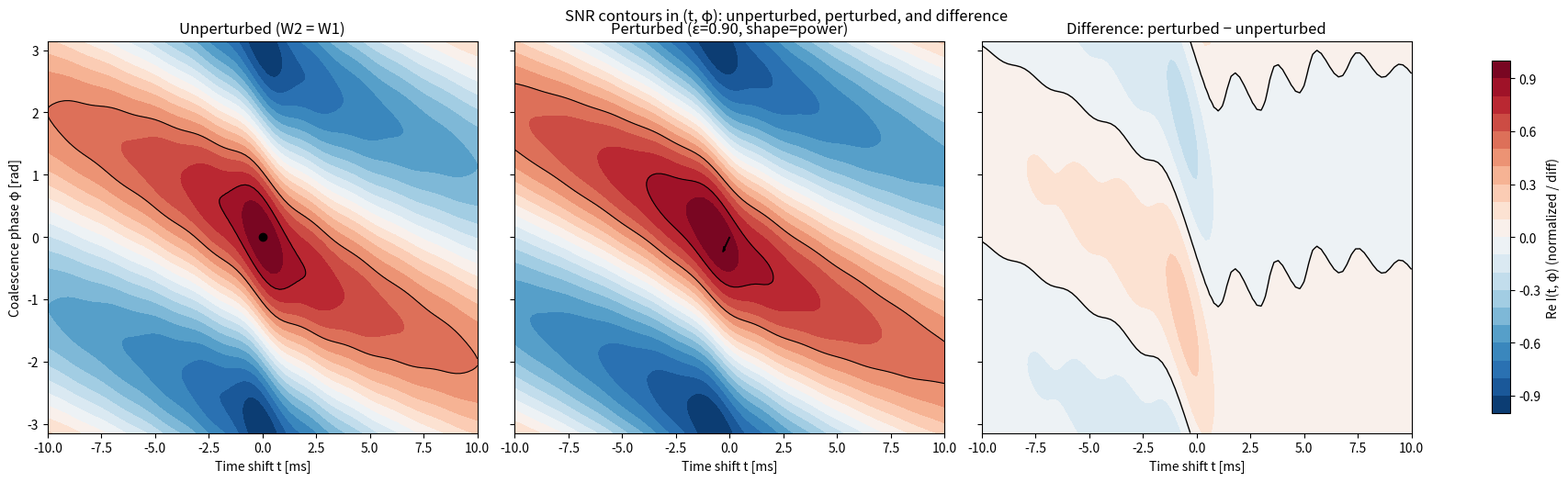

Reproduce this figure in Python.

#!/usr/bin/env python3
# -*- coding: utf-8 -*-
"""
SNR contour geometry in (t, phi) for MP–MP whitening with a small PSD perturbation.
Now includes a third panel: Difference (perturbed − unperturbed).
"""
import argparse
import numpy as np
import matplotlib.pyplot as plt

def make_freq_grid(fs, nfft, fmin, fmax):
    freqs = np.fft.rfftfreq(nfft, d=1.0/fs)
    band = (freqs >= max(1e-9, fmin)) & (freqs <= min(fs/2 - 1e-9, fmax))
    return freqs, band

def psd_lorentzian(freqs, fc=300.0, A=1.0):
    x = freqs / max(1e-9, fc)
    return A / (1.0 + x*x)

def psd_exponential(freqs, f0=300.0, A=1.0):
    return A * np.exp(-freqs / max(1e-9, f0))

def perturbation_shape(freqs, shape, **kw):
    if shape == "tilt":
        fmin = kw.get("fmin", freqs[1] if freqs[0]==0 else freqs[0])
        fmax = kw.get("fmax", freqs[-1])
        span = max(1e-9, fmax - fmin)
        p = (freqs - fmin)/span
        p[freqs < fmin] = 0.0
        p[freqs > fmax] = 1.0
        return p
    if shape == "bump":
        f0, s = kw.get("f0",150.0), kw.get("sigma",30.0)
        return np.exp(-0.5*((freqs - f0)/max(1e-9,s))**2)
    if shape == "dip":
        f0, s = kw.get("f0",300.0), kw.get("sigma",50.0)
        return -np.exp(-0.5*((freqs - f0)/max(1e-9,s))**2)
    # default power tilt around median
    alpha = kw.get("alpha", 0.5)
    med = np.median(freqs[freqs>0])
    return (freqs/max(1e-9,med))**alpha - 1.0

def minimum_phase_whitener_from_psd(S):
    n_rfft = S.shape[0]
    N = (n_rfft - 1) * 2
    L_half = -0.5 * np.log(np.clip(S, 1e-30, None))
    L_full = np.concatenate([L_half, L_half[-2:0:-1]])
    l_full = np.fft.ifft(L_full).real
    l_fold = np.zeros_like(l_full)
    l_fold[0] = l_full[0]
    l_fold[1:N//2] = 2.0*l_full[1:N//2]
    l_fold[N//2] = l_full[N//2]
    F_full = np.fft.fft(l_fold)
    return np.exp(F_full[:n_rfft])

def spa_newtonian_amplitude(freqs, fmin, fmax, A0=1.0):
    amp = A0 * np.where(freqs>0, freqs**(-7.0/6.0), 0.0)
    amp[(freqs<fmin) | (freqs>fmax)] = 0.0
    return amp

def first_order_bias(freqs, amp, S2, phi_mismatch):
    W = (amp**2) / np.clip(S2, 1e-30, None)
    num_t = np.trapz(freqs * W * phi_mismatch, freqs)
    den_t = np.trapz((freqs**2) * W, freqs)
    num_p = np.trapz(W * phi_mismatch, freqs)
    den_p = np.trapz(W, freqs)
    dt1 = num_t / (2.0*np.pi*den_t + 1e-30)
    dphi1 = num_p / (den_p + 1e-30)
    return float(dt1), float(dphi1)

def build_J_of_t(freqs, K, t_grid):
    phase = np.exp(1j * 2.0*np.pi * np.outer(freqs, t_grid))
    return np.trapz(K[:,None] * phase, freqs, axis=0)

def snr_surface_real(J_t, phi_grid):
    mag = np.abs(J_t)
    ang = np.angle(J_t)
    return mag[:,None] * np.cos(phi_grid[None,:] + ang[:,None])

def main():
    ap = argparse.ArgumentParser()
    ap.add_argument("--fs", type=float, default=4096.0)
    ap.add_argument("--nfft", type=int, default=65536)
    ap.add_argument("--fmin", type=float, default=20.0)
    ap.add_argument("--fmax", type=float, default=512.0)
    ap.add_argument("--psd", choices=["lorentz","exp"], default="exp")
    ap.add_argument("--epsilon", type=float, default=0.9)
    ap.add_argument("--shape", choices=["tilt","bump","dip","power"], default="power")
    ap.add_argument("--twin", type=float, default=0.01)
    ap.add_argument("--tres", type=float, default=2.0e-4)
    ap.add_argument("--phi-res", type=int, default=181)
    ap.add_argument("--outfile", type=str, default="snr_contours_with_diff.png")
    args = ap.parse_args()

    freqs, band = make_freq_grid(args.fs, args.nfft, args.fmin, args.fmax)
    if not np.any(band):
        raise SystemExit("Empty frequency band; adjust fmin/fmax or fs/nfft.")

    S1 = psd_lorentzian(freqs) if args.psd == "lorentz" else psd_exponential(freqs)
    pshape = perturbation_shape(freqs, args.shape, fmin=args.fmin, fmax=args.fmax)
    S2 = np.clip(S1 * (1.0 + args.epsilon * pshape), 1e-30, None)
    S1 = np.clip(S1, 1e-30, None)

    W1 = minimum_phase_whitener_from_psd(S1)
    W2 = minimum_phase_whitener_from_psd(S2)
    phi_mis = np.unwrap(np.angle(W2) - np.angle(W1))
    amp = spa_newtonian_amplitude(freqs, args.fmin, args.fmax, A0=1.0)

    K0 = (np.abs(W1)**2) * (amp**2)
    Kp = (W2 * W1) * (amp**2)

    t_grid = np.arange(-args.twin, args.twin + 1e-12, args.tres)
    phi_grid = np.linspace(-np.pi, np.pi, args.phi_res)

    J0 = build_J_of_t(freqs, K0, t_grid)
    Jp = build_J_of_t(freqs, Kp, t_grid)

    I0 = snr_surface_real(J0, phi_grid)
    Ip = snr_surface_real(Jp, phi_grid)

    I0n = I0 / (np.max(np.abs(I0)) + 1e-30)
    Ipn = Ip / (np.max(np.abs(Ip)) + 1e-30)
    D = Ipn - I0n

    # Bias prediction (for annotation arrow)
    dt1, dphi1 = first_order_bias(freqs, amp, S2, phi_mis)
    t_idx0, phi_idx0 = np.unravel_index(np.argmax(I0n), I0n.shape)
    t0, phi0 = t_grid[t_idx0], phi_grid[phi_idx0]
    t_pred = t0 + dt1
    phi_pred = ((phi0 + dphi1 + np.pi) % (2*np.pi)) - np.pi

    # Plot 3 panels
    fig, axes = plt.subplots(1, 3, figsize=(17,5), constrained_layout=True, sharey=True)
    levels = np.linspace(-1.0, 1.0, 21)

    im0 = axes[0].contourf(t_grid*1e3, phi_grid, I0n.T, levels=levels, cmap="RdBu_r")
    axes[0].contour(t_grid*1e3, phi_grid, I0n.T, levels=[0.5, 0.8], colors="k", linewidths=0.8)
    axes[0].plot([t0*1e3], [phi0], "ko")
    axes[0].set_title("Unperturbed (W2 = W1)")
    axes[0].set_xlabel("Time shift t [ms]")
    axes[0].set_ylabel("Coalescence phase φ [rad]")

    im1 = axes[1].contourf(t_grid*1e3, phi_grid, Ipn.T, levels=levels, cmap="RdBu_r")
    axes[1].contour(t_grid*1e3, phi_grid, Ipn.T, levels=[0.5, 0.8], colors="k", linewidths=0.8)
    axes[1].arrow(t0*1e3, phi0, (t_pred - t0)*1e3, (phi_pred - phi0), width=0.005, head_width=0.07,
                  length_includes_head=True, color="k")
    axes[1].set_title(f"Perturbed (ε={args.epsilon:.2f}, shape={args.shape})")
    axes[1].set_xlabel("Time shift t [ms]")

    im2 = axes[2].contourf(t_grid*1e3, phi_grid, D.T, levels=levels, cmap="RdBu_r")
    axes[2].contour(t_grid*1e3, phi_grid, D.T, levels=[0.0], colors="k", linewidths=1.0)
    axes[2].set_title("Difference: perturbed − unperturbed")
    axes[2].set_xlabel("Time shift t [ms]")

    fig.colorbar(im2, ax=axes.ravel().tolist(), shrink=0.9, label="Re I(t, φ) (normalized / diff)")
    fig.suptitle("SNR contours in (t, φ): unperturbed, perturbed, and difference", y=1.02)

    plt.savefig(args.outfile, dpi=160)
    print(f"[OK] Wrote figure to {args.outfile}")
    print(f"[INFO] Δt₁={dt1*1e6:+.2f} μs, Δφ₁={dphi1:+.3f} rad")

if __name__ == "__main__":
    main()
